Run: headless pygame with SDL's dummy video driver; simulated clock (each Clock.tick advances the game by its frame time, no real sleeping); random seed 0; keys injected as events and as key.get_pressed() state; no mouse input.
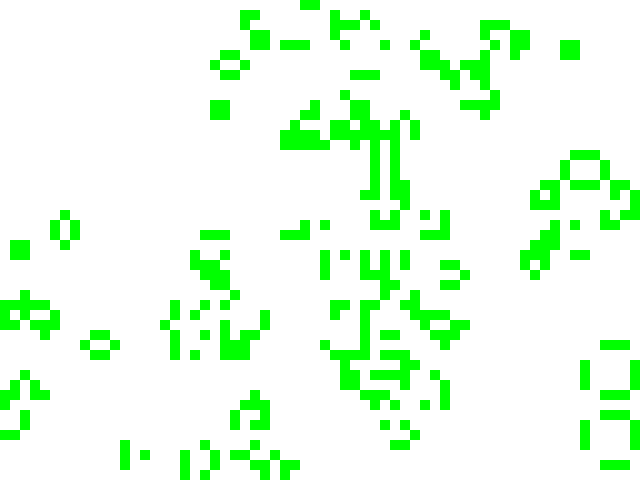
Frame 1 of 4 · flips 1–60 · no input
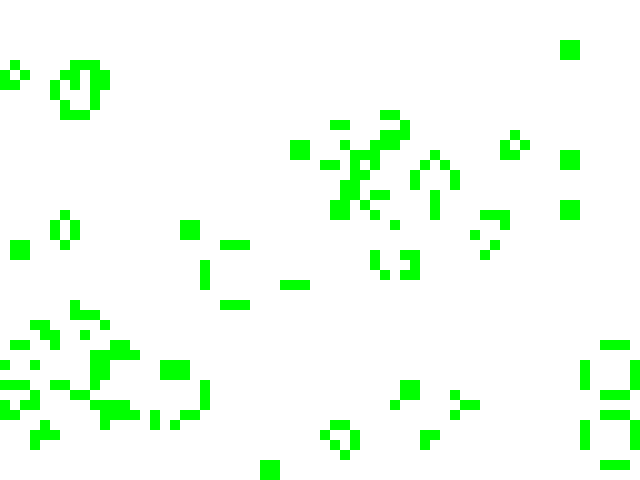
Frame 2 of 4 · flips 61–180 · tapped SPACE, RETURN · held RIGHT (→), D
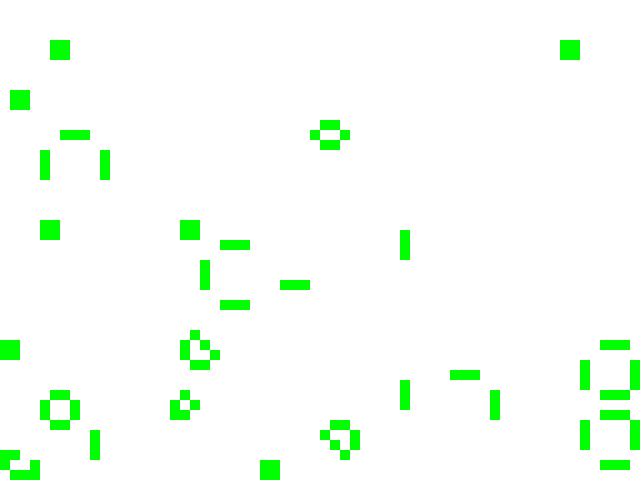
Frame 3 of 4 · flips 181–300 · held DOWN (↓), S
Frame 4 of 4 · flips 301–420 · held LEFT (←), A, UP (↑), W · screen unchanged from frame 3, image omitted

The pygame program that drew these frames:

import random
import typing as tp

import pygame
from pygame.locals import *

Cell = tp.Tuple[int, int]
Cells = tp.List[int]
Grid = tp.List[Cells]


class GameOfLife:
    def __init__(self, width: int = 640, height: int = 480, cell_size: int = 10, speed: int = 10) -> None:
        self.width = width
        self.height = height
        self.cell_size = cell_size

        # Устанавливаем размер окна
        self.screen_size = width, height
        # Создание нового окна
        self.screen = pygame.display.set_mode(self.screen_size)

        # Вычисляем количество ячеек по вертикали и горизонтали
        self.cell_width = self.width // self.cell_size
        self.cell_height = self.height // self.cell_size

        # Скорость протекания игры
        self.speed = speed

    def draw_lines(self) -> None:
        """Отрисовать сетку"""
        for x in range(0, self.width, self.cell_size):
            pygame.draw.line(self.screen, pygame.Color("black"), (x, 0), (x, self.height))
        for y in range(0, self.height, self.cell_size):
            pygame.draw.line(self.screen, pygame.Color("black"), (0, y), (self.width, y))

    def run(self) -> None:
        """Запустить игру"""
        pygame.init()
        clock = pygame.time.Clock()
        pygame.display.set_caption("Game of Life")
        self.screen.fill(pygame.Color("white"))

        self.grid = self.create_grid(True)

        running = True
        while running:
            for event in pygame.event.get():
                if event.type == QUIT:
                    running = False
            self.draw_lines()

            self.grid = self.get_next_generation()

            self.draw_grid()
            pygame.display.flip()
            clock.tick(self.speed)
        pygame.quit()

    def create_grid(self, randomize: bool = False) -> Grid:
        """
        Создание списка клеток.

        Клетка считается живой, если ее значение равно 1, в противном случае клетка
        считается мертвой, то есть, ее значение равно 0.

        Parameters
        ----------
        randomize : bool
            Если значение истина, то создается матрица, где каждая клетка может
            быть равновероятно живой или мертвой, иначе все клетки создаются мертвыми.

        Returns
        ----------
        out : Grid
            Матрица клеток размером `cell_height` х `cell_width`.
        """

        if randomize:
            return [[random.randint(0, 1) for _ in range(self.cell_width)] for _ in range(self.cell_height)]
        else:
            return [[0 for _ in range(self.cell_width)] for _ in range(self.cell_height)]

    def draw_grid(self) -> None:
        """
        Отрисовка списка клеток с закрашиванием их в соответствующе цвета.
        """
        for row in range(self.cell_height):
            for col in range(self.cell_width):
                x = col * self.cell_size
                y = row * self.cell_size
                if self.grid[row][col] == 1:
                    pygame.draw.rect(self.screen, pygame.Color("green"), (x, y, self.cell_size, self.cell_size))
                else:
                    pygame.draw.rect(self.screen, pygame.Color("white"), (x, y, self.cell_size, self.cell_size))

    def get_neighbours(self, cell: Cell) -> Cells:
        """
        Вернуть список соседних клеток для клетки `cell`.

        Соседними считаются клетки по горизонтали, вертикали и диагоналям,
        то есть, во всех направлениях.

        Parameters
        ----------
        cell : Cell
            Клетка, для которой необходимо получить список соседей. Клетка
            представлена кортежем, содержащим ее координаты на игровом поле.

        Returns
        ----------
        out : Cells
            Список соседних клеток.
        """

        row, col = cell
        neighbours = []
        for dr in [-1, 0, 1]:
            for dc in [-1, 0, 1]:
                if dr == 0 and dc == 0:
                    continue
                nr = row + dr
                nc = col + dc
                if 0 <= nr < self.cell_height and 0 <= nc < self.cell_width:
                    neighbours.append(self.grid[nr][nc])
        return neighbours

    def get_next_generation(self) -> Grid:
        """
        Получить следующее поколение клеток.

        Returns
        ----------
        out : Grid
            Новое поколение клеток.
        """
        new_grid = self.create_grid()
        for x, row in enumerate(self.grid):
            for y, cell in enumerate(row):
                neighbours = self.get_neighbours((x, y))
                live_neighbours = sum(neighbours)
                if cell == 1:
                    if live_neighbours < 2 or live_neighbours > 3:
                        new_grid[x][y] = 0
                    else:
                        new_grid[x][y] = 1
                else:
                    if live_neighbours == 3:
                        new_grid[x][y] = 1
                    else:
                        new_grid[x][y] = 0
        return new_grid


game = GameOfLife()
game.run()
